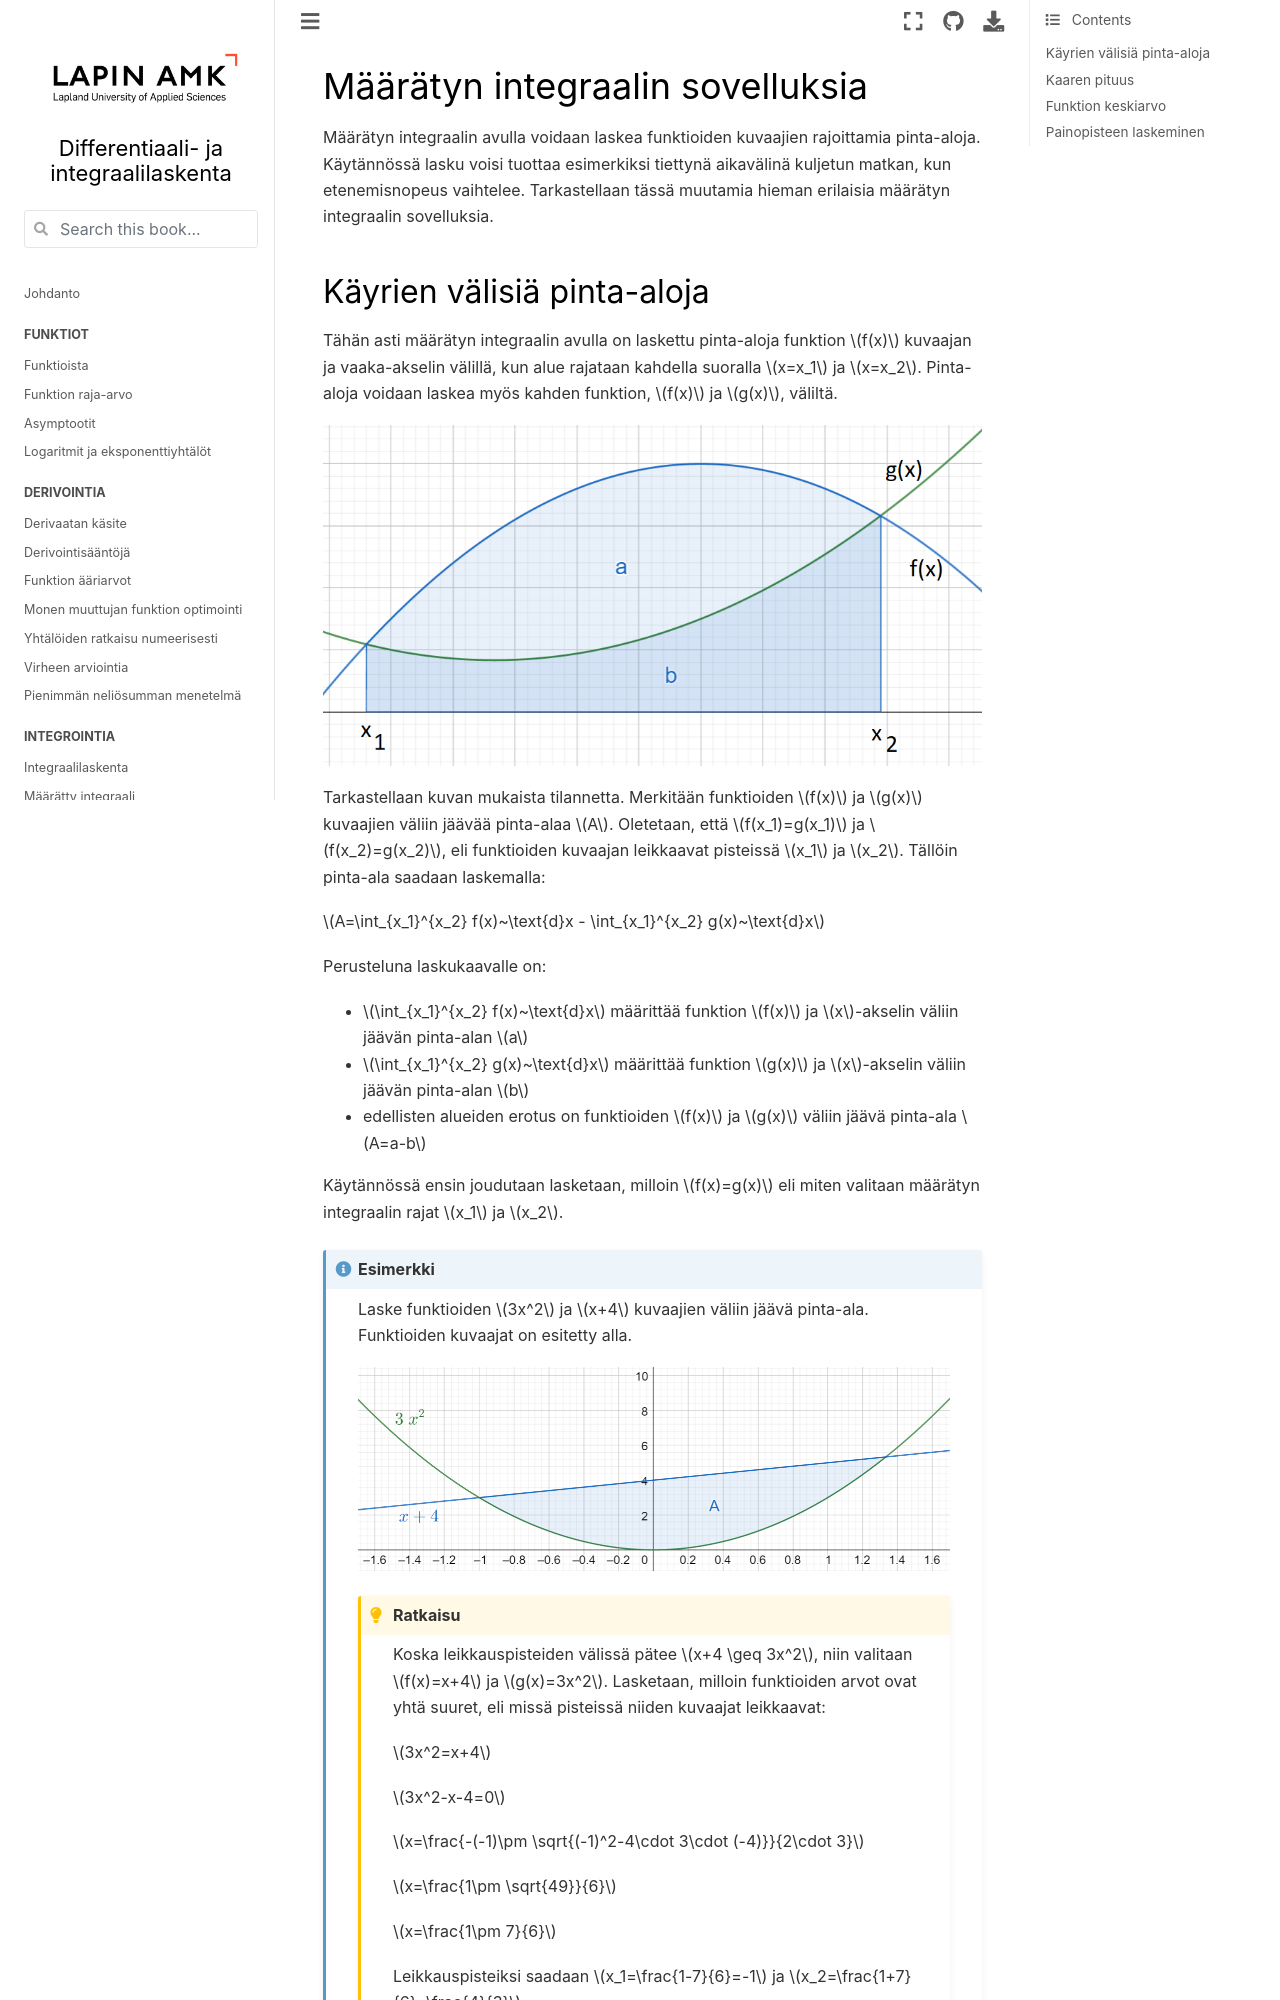

repository: luma-lapinamk/minna-diffint · page: maaratty_sovelluksia.html · generator: jekyll

# Määrätyn integraalin sovelluksia

Määrätyn integraalin avulla voidaan laskea funktioiden kuvaajien rajoittamia pinta-aloja. Käytännössä lasku voisi tuottaa esimerkiksi tiettynä aikavälinä kuljetun matkan, kun etenemisnopeus vaihtelee. Tarkastellaan tässä muutamia hieman erilaisia määrätyn integraalin sovelluksia.
